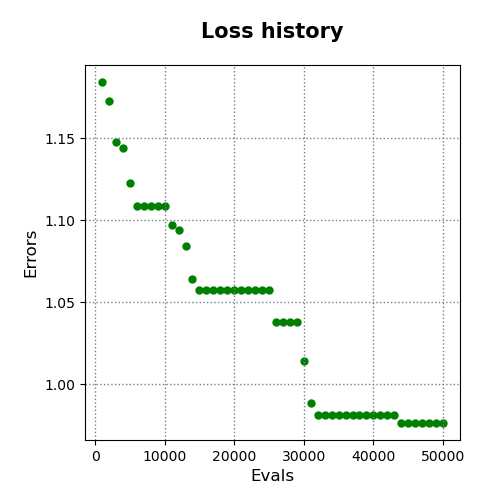

The file beside this chart, header and first rows:
evals, errors
1000, 1.184
2000, 1.173
3000, 1.147
4000, 1.144
5000, 1.123
6000, 1.109
7000, 1.109
8000, 1.109
9000, 1.109
10000, 1.109
11000, 1.097
12000, 1.094
13000, 1.084
14000, 1.064
15000, 1.058
16000, 1.058
17000, 1.058
18000, 1.058
19000, 1.058
20000, 1.058
21000, 1.058
22000, 1.058
23000, 1.058
24000, 1.058
25000, 1.058
26000, 1.038
27000, 1.038
28000, 1.038
29000, 1.038
30000, 1.014
31000, 0.9885
32000, 0.9812
33000, 0.9812
34000, 0.9812
35000, 0.9812
36000, 0.9812
37000, 0.9812
38000, 0.9812
39000, 0.9812
40000, 0.9812
41000, 0.9812
42000, 0.9812
43000, 0.9812
44000, 0.9763
45000, 0.9763
46000, 0.9763
47000, 0.9763
48000, 0.9763
49000, 0.9763
50000, 0.9763
